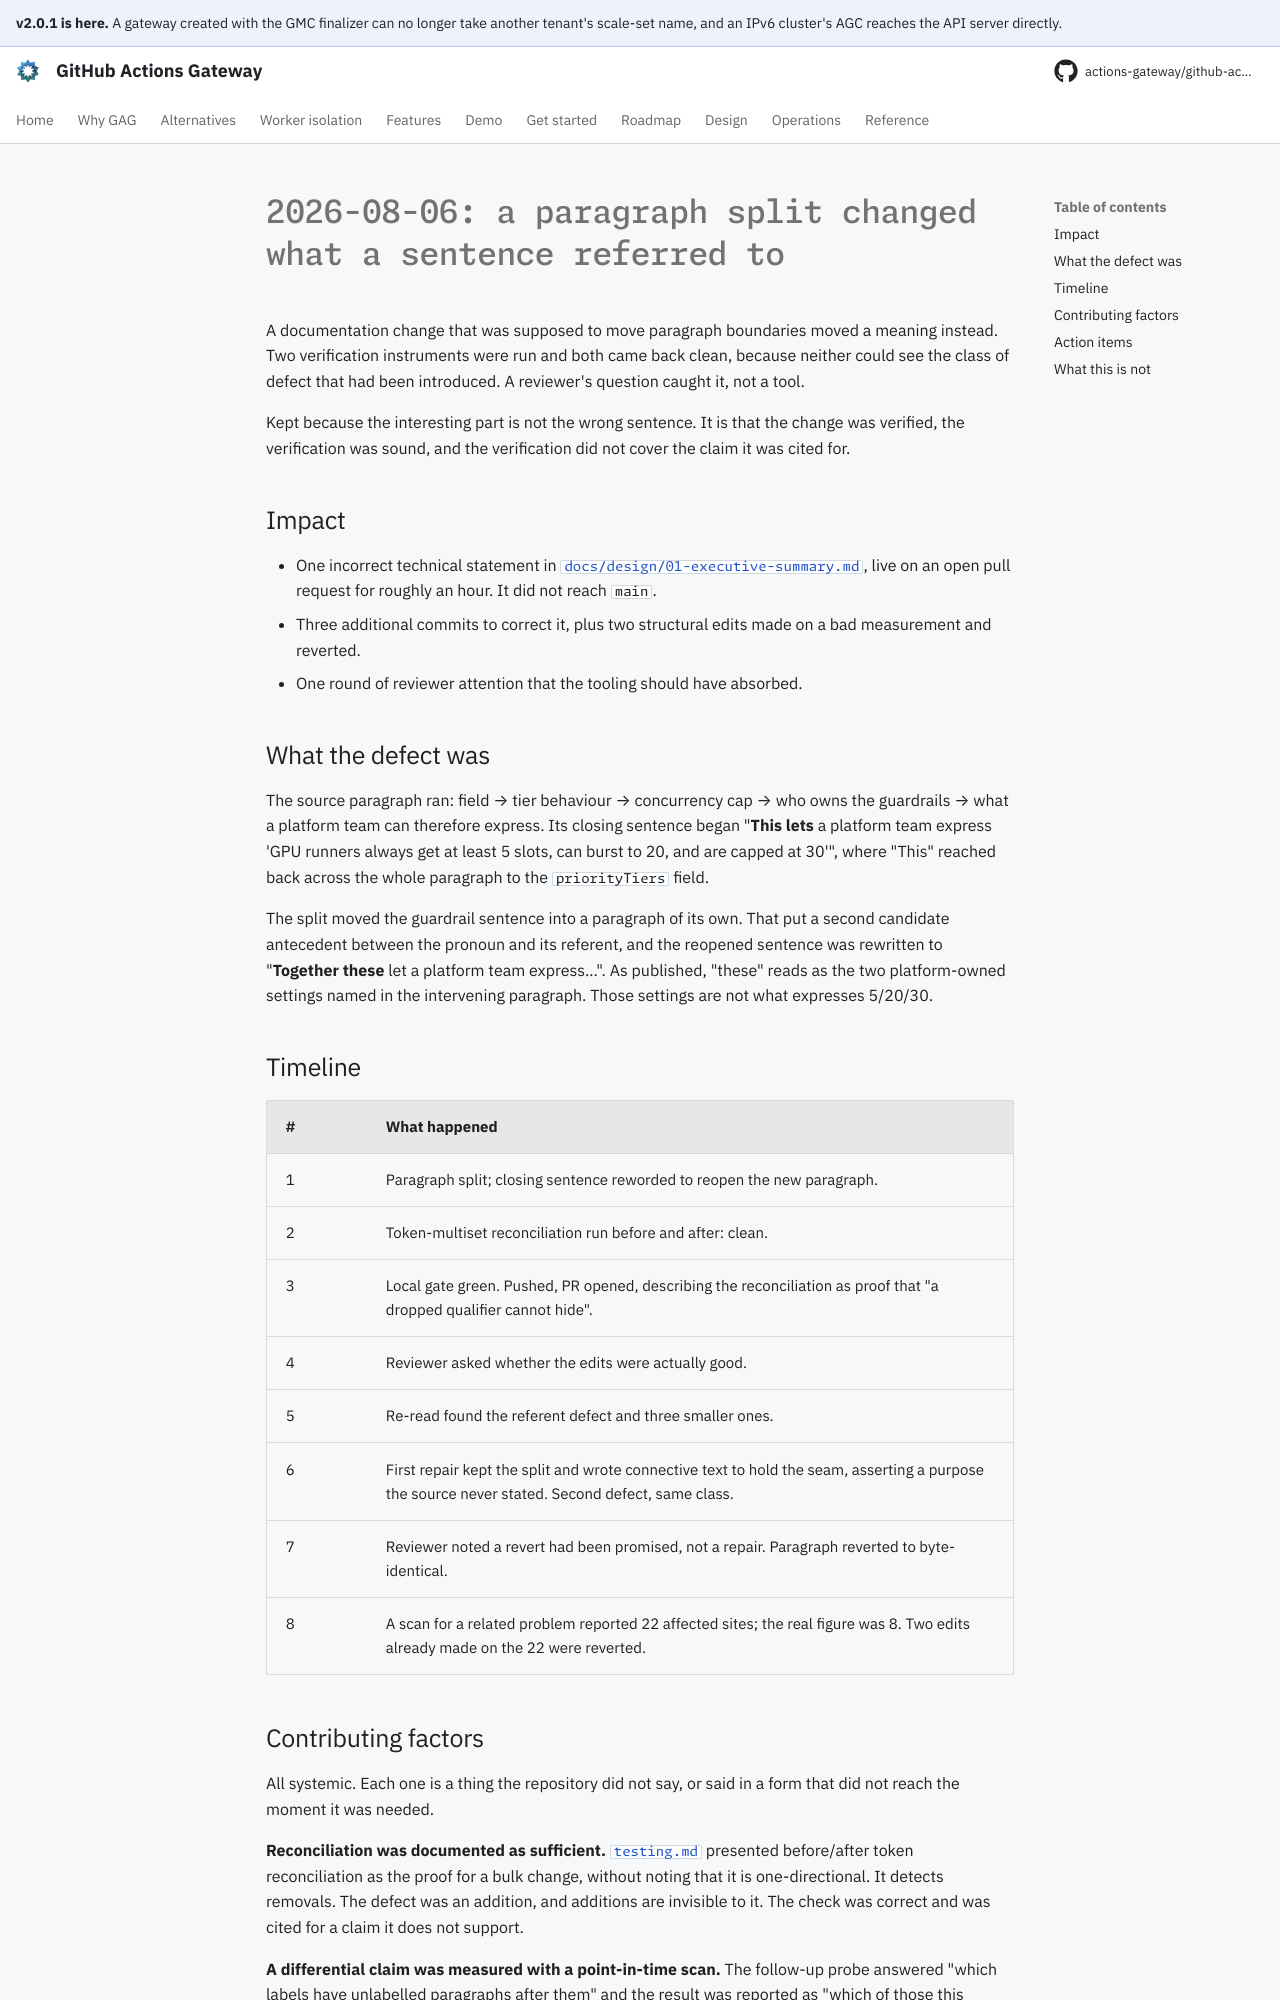

repository: actions-gateway/github-actions-gateway · page: dev/postmortems/2026-08-06-q710-split-changed-a-sentence-meaning/index.html · generator: mkdocs

# 2026-08-06: a paragraph split changed what a sentence referred to

A documentation change that was supposed to move paragraph boundaries moved a meaning instead.
Two verification instruments were run and both came back clean, because neither could see the class of defect that had been introduced.
A reviewer's question caught it, not a tool.

Kept because the interesting part is not the wrong sentence.
It is that the change was verified, the verification was sound, and the verification did not cover the claim it was cited for.

## Impact

- One incorrect technical statement in [`docs/design/01-executive-summary.md`](../design/01-executive-summary.md), live on an open pull request for roughly an hour.
  It did not reach `main`.
- Three additional commits to correct it, plus two structural edits made on a bad measurement and reverted.
- One round of reviewer attention that the tooling should have absorbed.

## What the defect was

The source paragraph ran: field → tier behaviour → concurrency cap → who owns the guardrails → what a platform team can therefore express.
Its closing sentence began "**This lets** a platform team express 'GPU runners always get at least 5 slots, can burst to 20, and are capped at 30'", where "This" reached back across the whole paragraph to the `priorityTiers` field.

The split moved the guardrail sentence into a paragraph of its own.
That put a second candidate antecedent between the pronoun and its referent, and the reopened sentence was rewritten to "**Together these** let a platform team express…".
As published, "these" reads as the two platform-owned settings named in the intervening paragraph.
Those settings are not what expresses 5/20/30.

## Timeline

| # | What happened |
|---|---|
| 1 | Paragraph split; closing sentence reworded to reopen the new paragraph. |
| 2 | Token-multiset reconciliation run before and after: clean. |
| 3 | Local gate green. Pushed, PR opened, describing the reconciliation as proof that "a dropped qualifier cannot hide". |
| 4 | Reviewer asked whether the edits were actually good. |
| 5 | Re-read found the referent defect and three smaller ones. |
| 6 | First repair kept the split and wrote connective text to hold the seam, asserting a purpose the source never stated. Second defect, same class. |
| 7 | Reviewer noted a revert had been promised, not a repair. Paragraph reverted to byte-identical. |
| 8 | A scan for a related problem reported 22 affected sites; the real figure was 8. Two edits already made on the 22 were reverted. |
